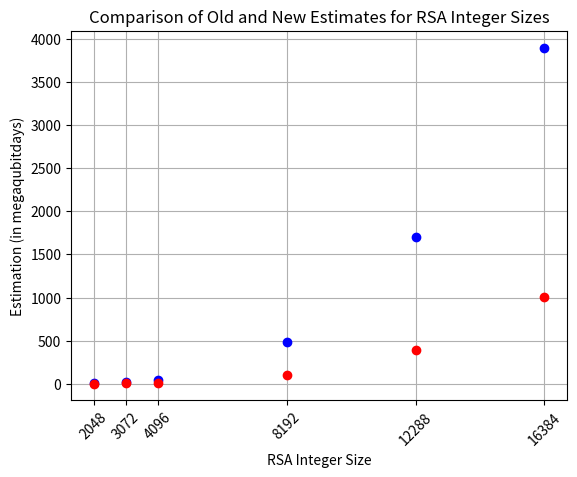

Here is the Python script that generated this plot:
import math
import matplotlib.pyplot as plt


oldEstimates = {
   2048 : 4.1, 
   3072 : 19,
   4096 : 48,
   8192 : 480, 
   12288 : 1700, 
   16384 : 3900
}

newEstimates = {
   2048 : 1.15, 
   3072 : 4.15,
   4096 : 10.54,
   8192 : 102.31, 
   12288 : 389.49, 
   16384 : 1011.21
}

mean = 0
differences = []
percentageDifferences = []

fig, ax1 = plt.subplots()

for item in oldEstimates:
   old = oldEstimates[item]
   new = newEstimates[item]
   difference = old - new

   differences.append(difference)
   mean += difference
   percentageDifferences.append(difference / new * 100)

   print(f"RSA Integer size: {item} Old: {old} New: {new} Diffrence: {difference}x")

   ax1.plot(item, old, marker='o', linestyle='-', color='blue')
   ax1.plot(item, new, marker='o', linestyle='--', color='red')

mean = mean / len(oldEstimates)
sd = math.sqrt(sum((x - mean) ** 2 for x in differences) / (len(oldEstimates) - 1))

print()

print(f"Mean diffrence: {mean}x")
print(f"Standard deviation: {sd}x")
print(f"Paired T-test: {mean/ (sd / math.sqrt(len(differences)))}")

print()
print(percentageDifferences)
print(f"Mean percentage diffrence: {sum(percentageDifferences) / len(percentageDifferences)}%")
print(f"Max percentage diffrence: {max(percentageDifferences)}%")

plt.grid(True)
plt.xlabel("RSA Integer Size")
plt.ylabel("Estimation (in megaqubitdays)")
plt.title("Comparison of Old and New Estimates for RSA Integer Sizes")
plt.xticks(list(oldEstimates.keys()), rotation=45)

plt.show()